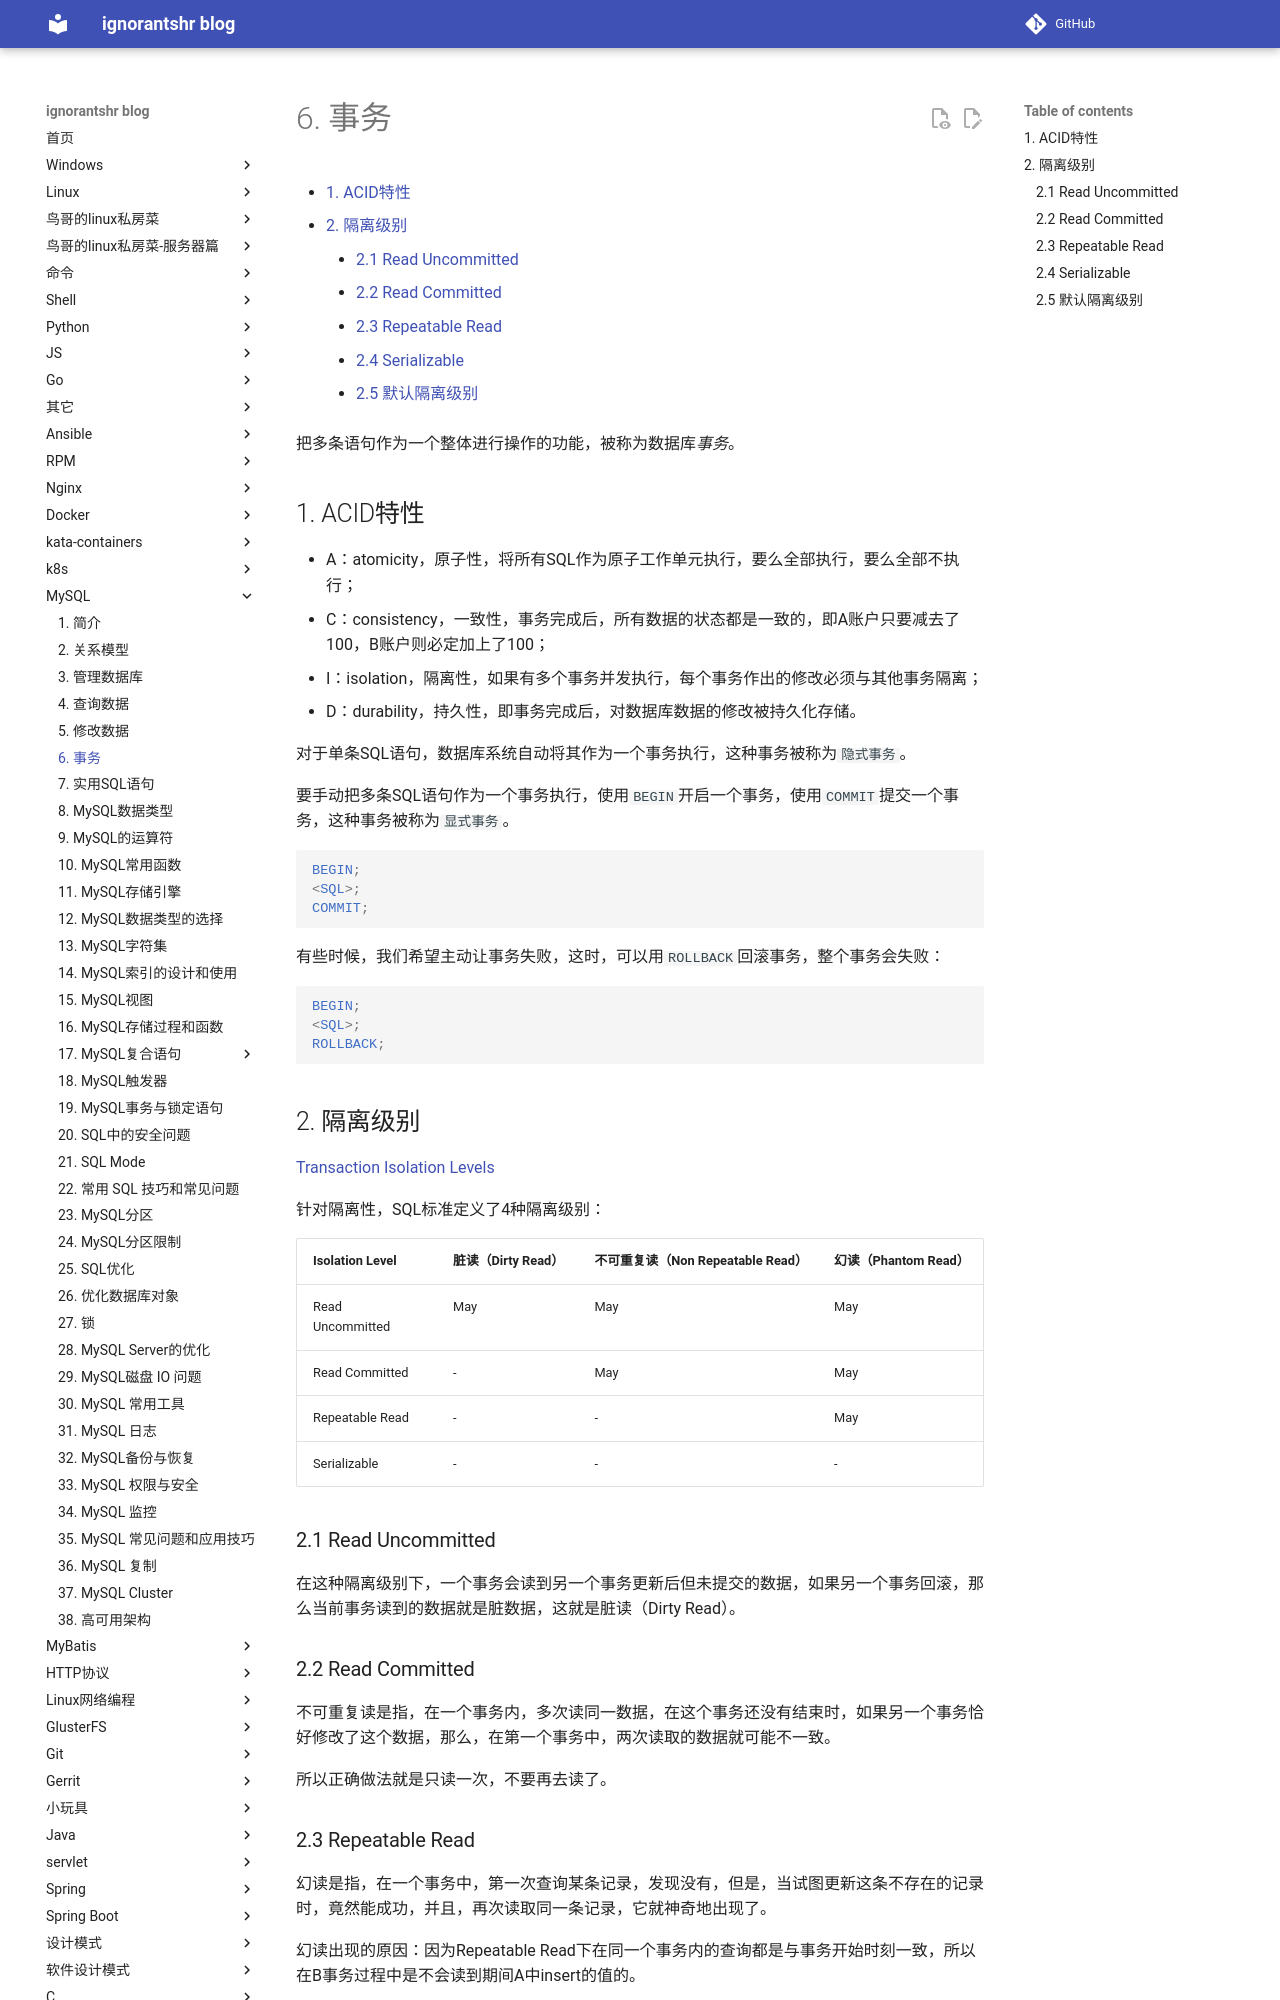

repository: ignorantshr/person-blog · page: mysql/6. 事务/index.html · generator: mkdocs

[TOC]

把多条语句作为一个整体进行操作的功能，被称为数据库*事务*。

## ACID特性

- A：atomicity，原子性，将所有SQL作为原子工作单元执行，要么全部执行，要么全部不执行；
- C：consistency，一致性，事务完成后，所有数据的状态都是一致的，即A账户只要减去了100，B账户则必定加上了100；
- I：isolation，隔离性，如果有多个事务并发执行，每个事务作出的修改必须与其他事务隔离；
- D：durability，持久性，即事务完成后，对数据库数据的修改被持久化存储。

对于单条SQL语句，数据库系统自动将其作为一个事务执行，这种事务被称为`隐式事务`。

要手动把多条SQL语句作为一个事务执行，使用`BEGIN`开启一个事务，使用`COMMIT`提交一个事务，这种事务被称为`显式事务`。

```sql
BEGIN;
<SQL>;
COMMIT;
```

有些时候，我们希望主动让事务失败，这时，可以用`ROLLBACK`回滚事务，整个事务会失败：

```sql
BEGIN;
<SQL>;
ROLLBACK;
```
